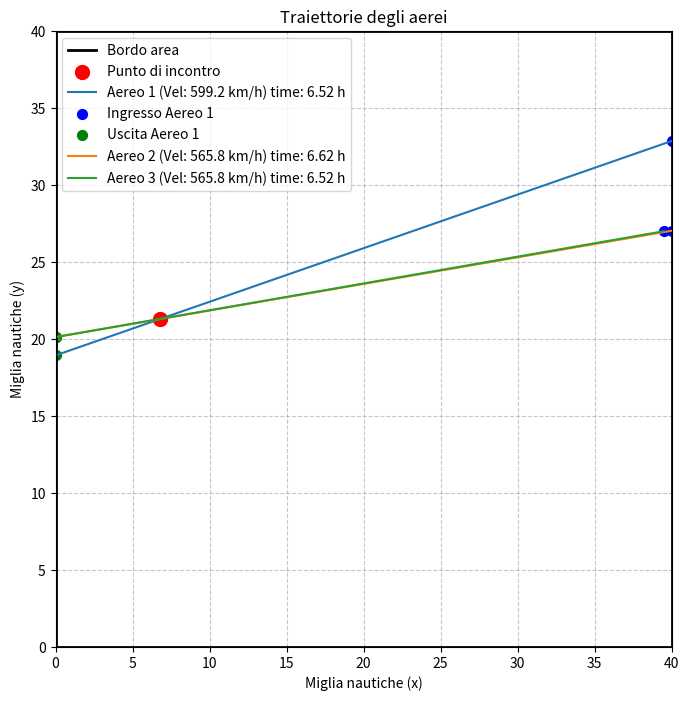

The script that saved this image:
import csv
import random
import math
import matplotlib.pyplot as plt
import numpy as np

# Definizione delle dimensioni del piano (in miglia nautiche)
area_size = 40  # Piano 40 x 40
max_distance = 2.5  # Raggio massimo per il punto di incontro
speed_min = 500  # Velocità minima (km/h)
speed_max = 800  # Velocità massima (km/h)





# Funzione per generare un punto casuale all'interno del piano
def generate_random_point(size):
    return random.uniform(0, size), random.uniform(0, size)

# Funzione per calcolare i punti di ingresso e uscita degli aerei
def calculate_trajectory(p_incontro, area_size, speed,  angle):
    # Calcoliamo la distanza percorsa dall'aereo
    # distance = speed * (time_to_meet / 3600)  # Convertiamo il tempo in ore
    
    # Calcoliamo il punto di ingresso
    y1 = (area_size-p_incontro[0]) *math.tan(angle) + p_incontro[1]
    
    if y1 > area_size:
        y1 = area_size
        x1 = (area_size-p_incontro[1]) / math.tan(angle) + p_incontro[0]
    elif y1 < 0:
        y1 = 0
        x1 = (0-p_incontro[1]) / math.tan(angle) + p_incontro[0]
    else:
        x1 = area_size
        y1 = (area_size-p_incontro[0]) *math.tan(angle) + p_incontro[1]

    ingresso_x = x1
    ingresso_y = y1        
    
    # Assicuriamoci che il punto di ingresso sia sul bordo dell'area
    ingresso_x = max(0, min(area_size, ingresso_x))
    ingresso_y = max(0, min(area_size, ingresso_y))
    
    # Calcoliamo il punto di uscita (supponendo che l'aereo prosegua dritto)
    y2 = (0-p_incontro[0]) *math.tan(angle) + p_incontro[1]
    if y2 < 0:
        y2 = 0
        x2 = (0-p_incontro[1]) / math.tan(angle) + p_incontro[0]
    else:
        x2 = 0
        y2 = (0-p_incontro[0]) *math.tan(angle) + p_incontro[1]
    uscita_x = x2
    uscita_y = y2
    
    return (ingresso_x, ingresso_y), (uscita_x, uscita_y)




# Visualizzazione delle traiettorie
def visualizza_traiettorie(aerei_data, area_size, p_incontro):
    fig, ax = plt.subplots(figsize=(8, 8))

    # Disegna il bordo dell'area
    ax.plot([0, area_size, area_size, 0, 0], [0, 0, area_size, area_size, 0], 'k-', lw=2, label="Bordo area")

    # Aggiungi il punto di incontro
    ax.scatter(*p_incontro, color="red", s=100, label="Punto di incontro")
    
    #circle = plt.Circle(p_incontro,max_distance, color='g', fill=True,alpha=0.2)
    #ax.add_patch(circle)

    # Disegna le traiettorie degli aerei
    for i, aereo in enumerate(aerei_data):
        ingresso, uscita, _, speed = aereo
        t = math.sqrt((ingresso[0]-p_incontro[0])**2 + (ingresso[1]-p_incontro[1])**2) / (speed*0.539957)
        ax.plot([ingresso[0], uscita[0]], [ingresso[1], uscita[1]], label=f"Aereo {i + 1} (Vel: {speed:.1f} km/h) time: {t*60:.2f} h")
        ax.scatter(*ingresso, color="blue", s=50, label=f"Ingresso Aereo {i + 1}" if i == 0 else None)
        ax.scatter(*uscita, color="green", s=50, label=f"Uscita Aereo {i + 1}" if i == 0 else None)

    # Imposta i limiti dell'area
    ax.set_xlim(0, area_size)
    ax.set_ylim(0, area_size)
    ax.set_aspect('equal', adjustable='box')

    # Aggiungi titolo, legenda e griglia
    ax.set_title("Traiettorie degli aerei")
    ax.set_xlabel("Miglia nautiche (x)")
    ax.set_ylabel("Miglia nautiche (y)")
    ax.legend()
    ax.grid(True, linestyle='--', alpha=0.7)

    # Mostra il grafico
    plt.show()


# Generazione dei dati
p_incontro = generate_random_point(area_size)  # Punto di incontro casuale


aerei_data = []
time_to_meet = np.zeros(2)
for i in range(2):
    # Scegliamo un angolo casuale per la direzione
    angle = random.uniform(0, 2 * math.pi)
    speed = random.uniform(speed_min, speed_max)  # Velocità casuale
    ingresso, uscita = calculate_trajectory(p_incontro, area_size, speed, angle)
    
    time_to_meet[i] = math.sqrt((ingresso[0]-p_incontro[0])**2 + (ingresso[1]-p_incontro[1])**2) / (speed*0.539957)
    aerei_data.append((ingresso, uscita, p_incontro, speed))
    if i==1:
        diff_time = abs(time_to_meet[0] - time_to_meet[1])
        # get the index of the max time
        max_time = np.argmax(time_to_meet)-2
        #distanza al punto di incontro
        dist_p = math.sqrt((aerei_data[max_time][0][0]-p_incontro[0])**2 + (aerei_data[max_time][0][1]-p_incontro[1])**2)
        shorten_distance = dist_p - 0.539957 * diff_time * aerei_data[max_time][3]
        ingresso, p_incontro = aerei_data[max_time][0], aerei_data[max_time][2]
        new_ingresso_x = p_incontro[0] + shorten_distance * math.cos((p_incontro[1]-ingresso[1])/(p_incontro[0]-ingresso[0]))
        new_ingresso_y = p_incontro[1] + shorten_distance * math.sin((p_incontro[1]-ingresso[1])/(p_incontro[0]-ingresso[0]))
        print(dist_p, shorten_distance, ingresso, new_ingresso_x, new_ingresso_y)
        aerei_data.append(((new_ingresso_x, new_ingresso_y), aerei_data[max_time][1], p_incontro, aerei_data[max_time][3]))
        
        
        

# Salvataggio in un file CSV
output_file = "traiettorie_aerei.csv"
with open(output_file, mode="w", newline="") as file:
    writer = csv.writer(file)
    writer.writerow(["Ingresso_x", "Ingresso_y", "Uscita_x", "Uscita_y", "PuntoIncontro_x", "PuntoIncontro_y", "Velocità_kmh"])
    for aereo in aerei_data:
        ingresso, uscita, p_incontro, speed = aereo
        writer.writerow([
            ingresso[0], ingresso[1],
            uscita[0], uscita[1],
            p_incontro[0], p_incontro[1],
            speed
        ])



# Visualizza le traiettorie
visualizza_traiettorie(aerei_data, area_size, p_incontro)
